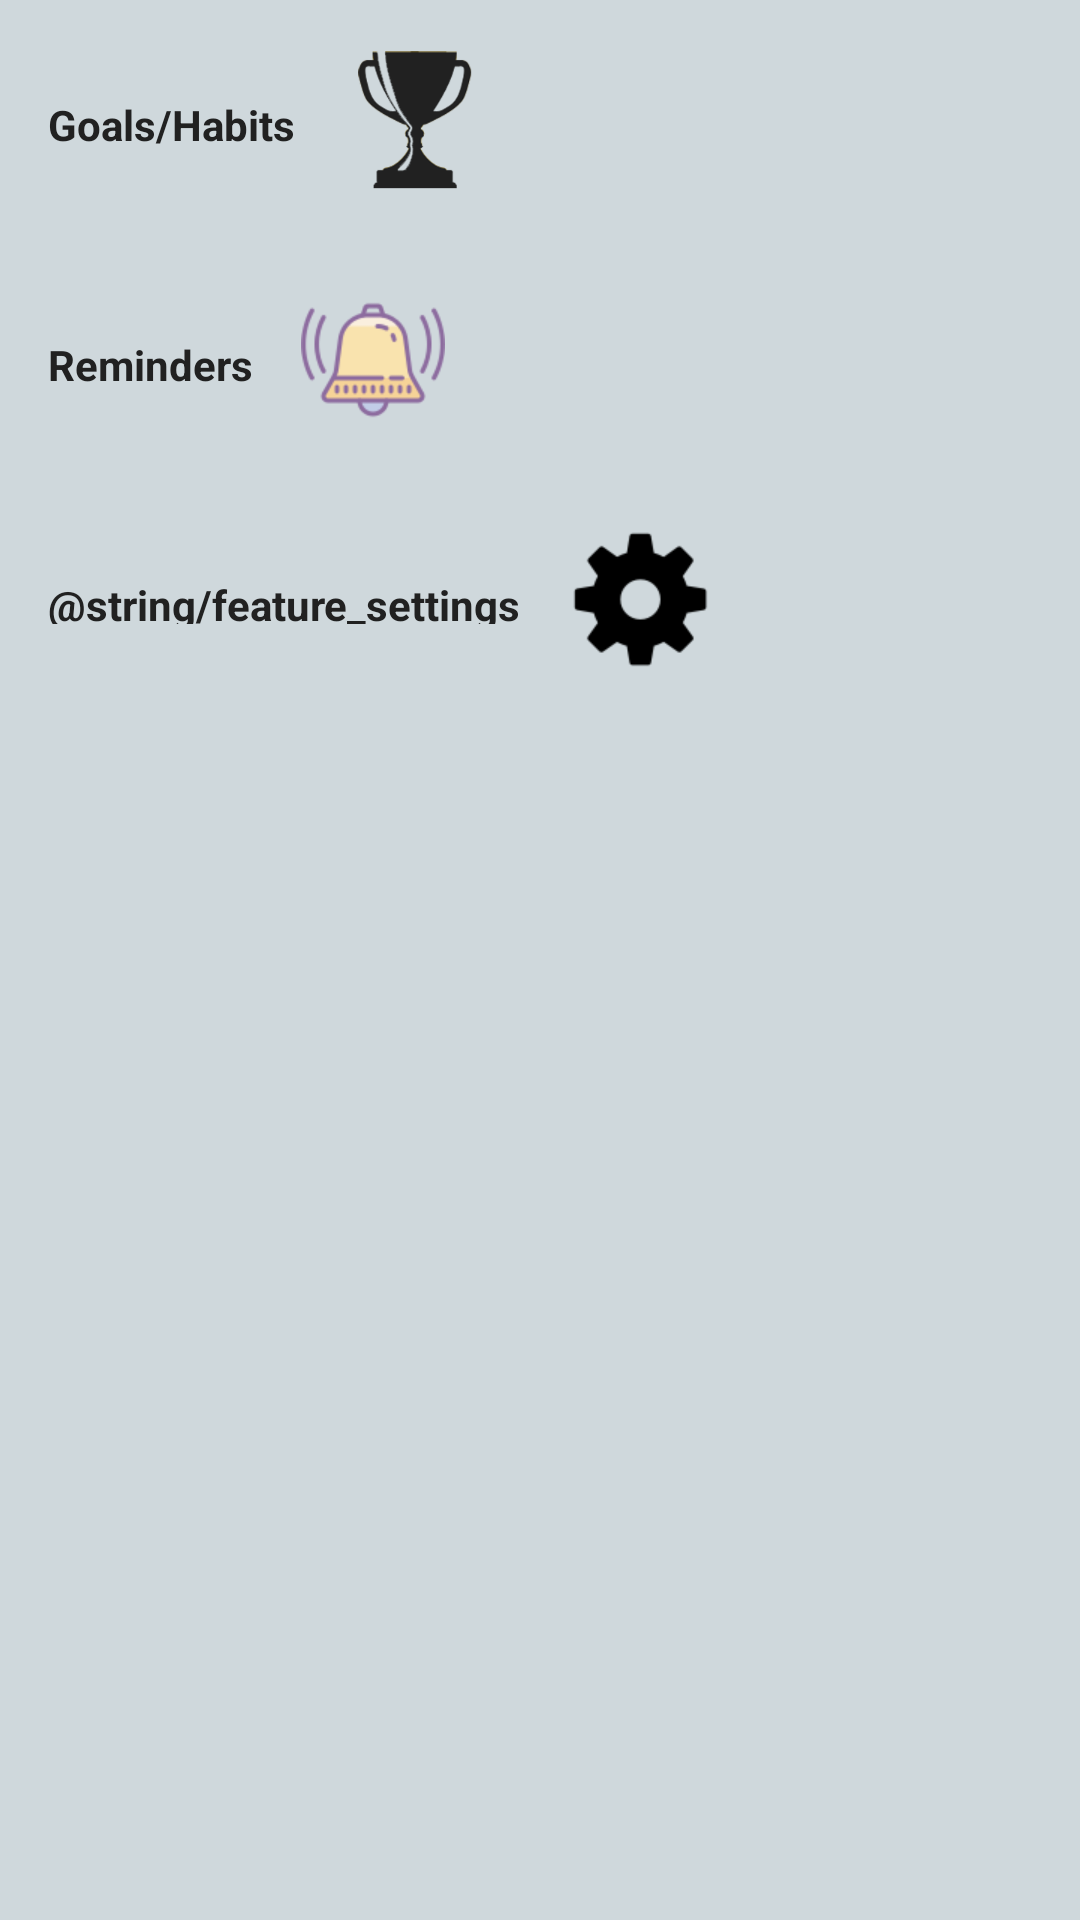

This screen was rendered from an Android layout file. Write that file and the resources it references.
<!-- AndroidManifest.xml: application theme AppTheme -->
<!-- res/layout/activity_main.xml -->
<?xml version="1.0" encoding="utf-8"?>
<LinearLayout xmlns:android="http://schemas.android.com/apk/res/android"
    xmlns:app="http://schemas.android.com/apk/res-auto"
    xmlns:tools="http://schemas.android.com/tools"
    android:layout_width="match_parent"
    android:layout_height="match_parent"
    style="?backgroundTheme"
    android:orientation="vertical"
    >

    <LinearLayout
        android:layout_width="match_parent"
        android:layout_height="wrap_content"
        android:orientation="horizontal"
        android:paddingTop="16dp"
        android:paddingBottom="16dp"
        android:id="@+id/goals_feature">

        <TextView
            android:layout_width="wrap_content"
            android:layout_height="match_parent"
            android:text="@string/feature_goals_habits"
            android:gravity="center"
            android:padding="16dp"
            style="?basicHeaderText"
            />

        <ImageView
            android:layout_width="wrap_content"
            android:layout_height="wrap_content"
            android:src="@drawable/goal_icon"
            />

    </LinearLayout>

    <LinearLayout
    android:layout_width="match_parent"
    android:layout_height="wrap_content"
    android:orientation="horizontal"
    android:paddingTop="16dp"
    android:paddingBottom="16dp">

    <TextView
        android:layout_width="wrap_content"
        android:layout_height="match_parent"
        android:text="@string/feature_reminders"
        android:gravity="center"
        android:padding="16dp"
        style="?basicHeaderText"
        />

    <ImageView
        android:layout_width="wrap_content"
        android:layout_height="wrap_content"
        android:src="@drawable/reminder_icon"
        />

</LinearLayout>

    <LinearLayout
        android:layout_width="match_parent"
        android:layout_height="wrap_content"
        android:orientation="horizontal"
        android:paddingTop="16dp"
        android:paddingBottom="16dp"
        android:id="@+id/settings">

        <TextView
            android:layout_width="wrap_content"
            android:layout_height="match_parent"
            android:text="@string/feature_settings"
            android:gravity="center"
            android:padding="16dp"
            style="?basicHeaderText"
            />

        <ImageView
            android:layout_width="wrap_content"
            android:layout_height="wrap_content"
            android:src="@drawable/settings_icon"
            />

    </LinearLayout>




</LinearLayout>
<!-- resources referenced by this layout -->
<resources>
  <!-- drawable goal_icon: png bitmap (drawable-hdpi, 8787 bytes) -->
  <!-- drawable reminder_icon: png bitmap (drawable, 2045 bytes) -->
  <!-- drawable settings_icon: png bitmap (drawable, 923 bytes) -->
  <string name="feature_goals_habits">Goals/Habits</string>
  <string name="feature_reminders">Reminders</string>
  <style name="AppTheme" parent="Theme.AppCompat.Light.DarkActionBar">
          
          <item name="colorPrimary">@color/colorPrimary</item>
          <item name="colorPrimaryDark">@color/colorPrimaryDark</item>
          <item name="colorAccent">@color/colorAccent</item>
          <item name="goalListBackgroundSelector">@drawable/list_goalshabits_item_selector</item>
          <item name="preferenceTheme">@style/PopUpMenuTheme</item>
          <item name="basicHeaderText">@style/DefaultThemeBasicHeaderText</item>
          <item name="secondaryText">@style/DefaultThemeSecondaryText</item>
          <item name="popUpMenuTheme">@style/DefaultPopUpMenuTheme</item>
          <item name="backgroundTheme">@style/DefaultBackgroundTheme</item>
      </style>
  <color name="colorPrimary">#607D8B</color>
  <color name="colorPrimaryDark">#455A64</color>
  <color name="colorAccent">#CDDC39</color>
  <!-- drawable list_goalshabits_item_selector (drawable) -->
  <?xml version="1.0" encoding="utf-8"?>
  <selector xmlns:android="http://schemas.android.com/apk/res/android">
  
      
      <item android:drawable="@color/colorPrimary" android:state_pressed="true" />
      <item android:drawable="@color/colorPrimary" android:state_activated="true" />
      <item android:drawable="@color/colorPrimary" android:state_selected="true" />
  
      <item android:drawable="@color/colorPrimaryLight" />
  
  
  </selector>
  <style name="PopUpMenuTheme" parent="Theme.AppCompat.Dialog.Alert">
          <item name="android:background">@color/colorPrimaryDark</item>
          <item name="colorAccent">@color/colorAccent</item>
      </style>
  <style name="DefaultThemeBasicHeaderText" parent="@style/BasicHeaderText">
          <item name="android:textColor">@color/colorPrimaryText</item>
      </style>
  <style name="DefaultThemeSecondaryText" parent="@style/SecondaryText">
          <item name="android:textColor">@color/colorSecondaryText</item>
          <item name="android:backgroundTint">@color/colorSecondaryText</item>
      </style>
  <style name="DefaultPopUpMenuTheme" parent="PopUpMenuTheme">
          <item name="android:background">@color/colorPrimaryDark</item>
          <item name="colorAccent">@color/colorAccent</item>
      </style>
  <style name="DefaultBackgroundTheme" parent="BackgroundTheme">
          <item name="android:background">@color/colorPrimaryLight</item>
      </style>
  <color name="colorPrimaryLight">#CFD8DC</color>
  <style name="BasicHeaderText">
          <item name="android:textStyle">bold</item>
          <item name="android:textColor">@color/colorPrimaryText</item>
      </style>
  <color name="colorPrimaryText">#212121</color>
  <style name="SecondaryText">
          <item name="android:textColor">@color/colorSecondaryText</item>
      </style>
  <color name="colorSecondaryText">#757575</color>
  <style name="BackgroundTheme">
          <item name="android:background">@color/colorPrimaryLight</item>
      </style>
</resources>
